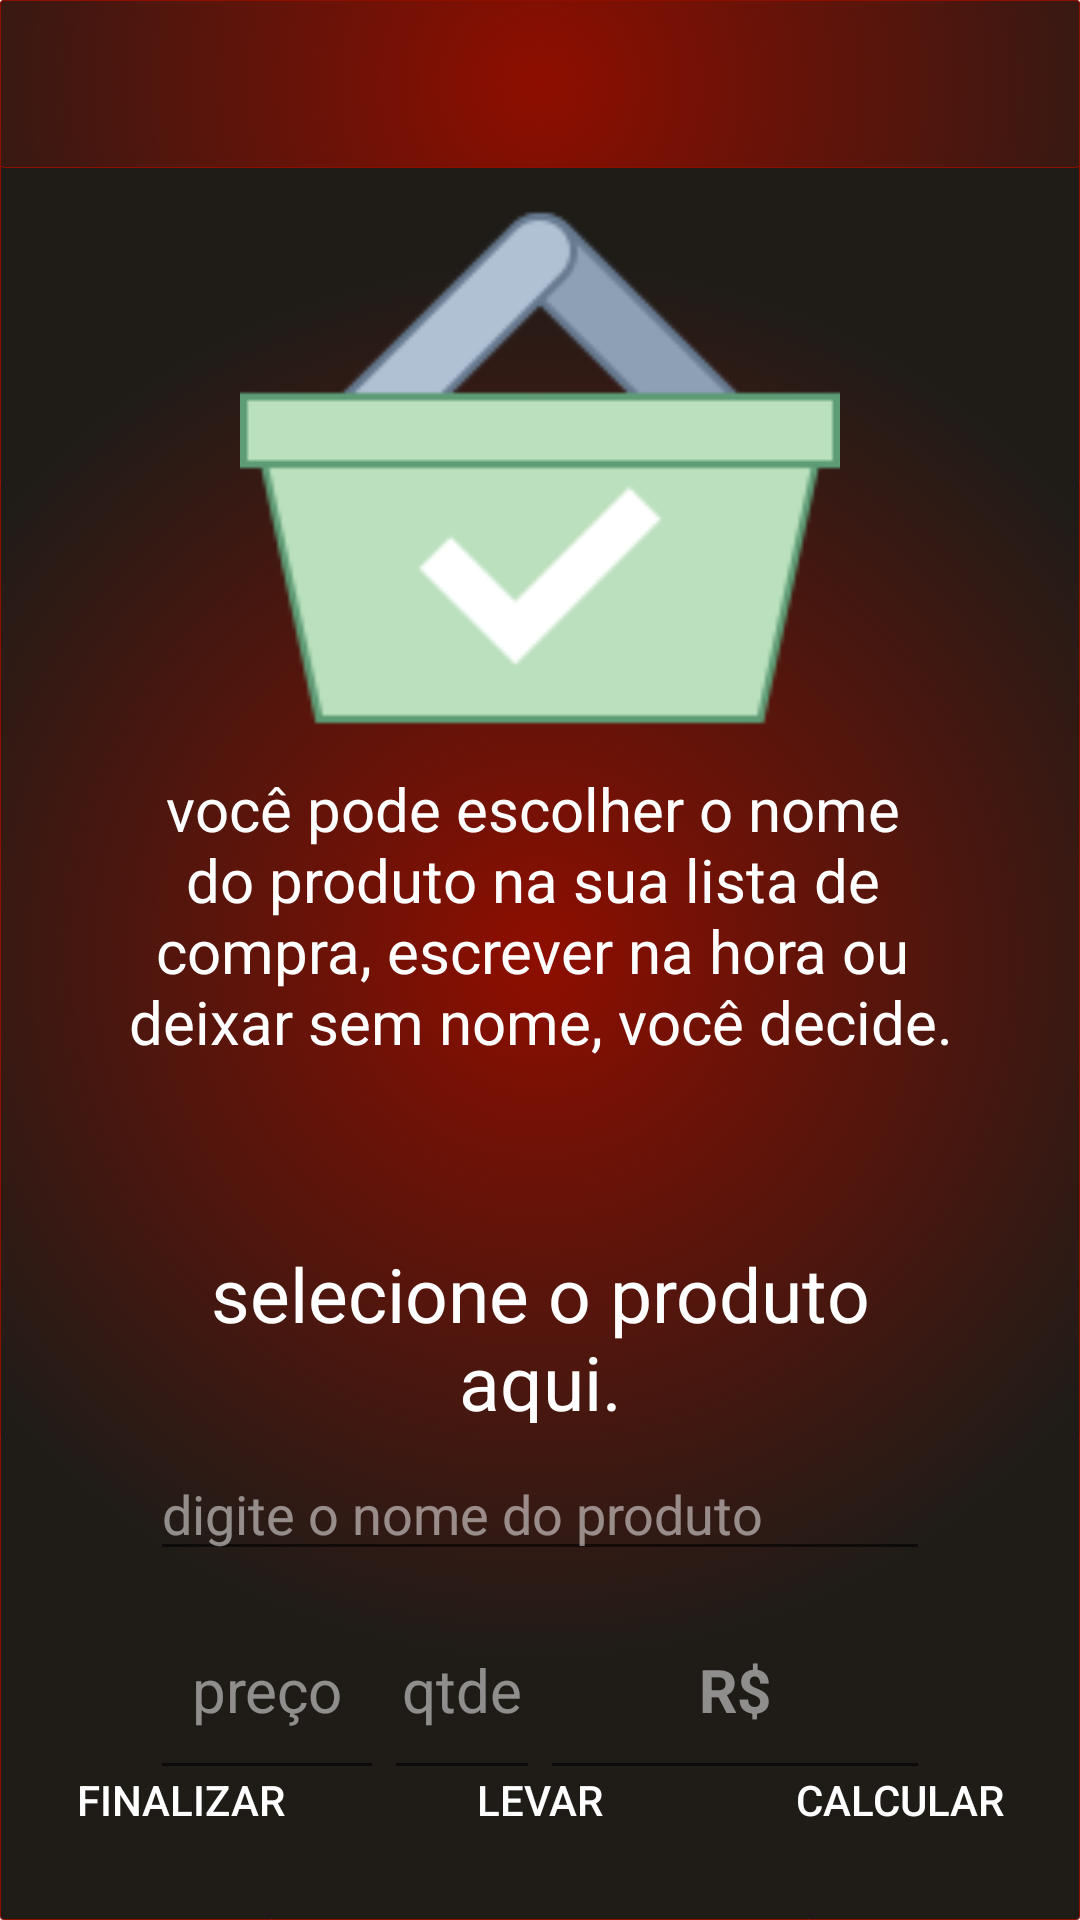

Layout XML and referenced resources for this Android screen:
<!-- AndroidManifest.xml: application theme Theme.MinhasCompras -->
<!-- res/layout/activity_comprar.xml -->
<?xml version="1.0" encoding="utf-8"?>
<androidx.constraintlayout.widget.ConstraintLayout xmlns:android="http://schemas.android.com/apk/res/android"
    xmlns:app="http://schemas.android.com/apk/res-auto"
    xmlns:tools="http://schemas.android.com/tools"
    android:layout_width="match_parent"
    android:layout_height="match_parent"
    android:background="@drawable/bg_app"
    tools:context=".act.ActivityComprar">

    <include
        android:id="@+id/toolbar_layout_comprar"
        layout="@layout/toolbar" />

    <ImageView
        android:id="@+id/iv_compra"
        android:layout_width="200dp"
        android:layout_height="200dp"
        android:contentDescription="@string/icone_tela_a"
        android:scaleType="fitCenter"
        app:layout_constraintEnd_toEndOf="parent"
        app:layout_constraintStart_toStartOf="parent"
        app:layout_constraintTop_toBottomOf="@+id/toolbar_layout_comprar"
        app:srcCompat="@drawable/cesta" />

    <TextView
        android:id="@+id/textViewDetalheCompra"
        android:layout_width="0dp"
        android:layout_height="wrap_content"
        android:layout_marginStart="16dp"
        android:layout_marginEnd="16dp"
        android:gravity="center"
        android:text="@string/texto_comprar"
        android:textAppearance="@style/TextAppearance.AppCompat.Medium"
        android:textColor="@color/white"
        android:textSize="20sp"
        app:layout_constraintEnd_toEndOf="parent"
        app:layout_constraintStart_toStartOf="parent"
        app:layout_constraintTop_toBottomOf="@+id/iv_compra" />

    <androidx.appcompat.widget.LinearLayoutCompat
        android:id="@+id/linearLayoutCompat2"
        android:layout_width="match_parent"
        android:layout_height="wrap_content"
        android:layout_marginBottom="16dp"
        android:orientation="horizontal"
        app:layout_constraintBottom_toBottomOf="parent"
        app:layout_constraintEnd_toEndOf="parent"
        app:layout_constraintStart_toStartOf="parent">

        <Button
            android:id="@+id/bt_finalizar"
            android:layout_width="0dp"
            android:layout_height="wrap_content"
            android:layout_weight="1"
            android:background="@color/transparente"
            android:onClick="onclickSelecao"
            android:text="@string/finalizar"
            android:textColor="@color/white" />

        <Button
            android:id="@+id/bt_levar"
            android:layout_width="0dp"
            android:layout_height="wrap_content"
            android:layout_weight="1"
            android:background="@color/transparente"
            android:onClick="onclickSelecao"
            android:text="@string/levar"
            android:textColor="@color/white" />

        <Button
            android:id="@+id/bt_calcular"
            android:layout_width="0dp"
            android:layout_height="wrap_content"
            android:layout_weight="1"
            android:background="@color/transparente"
            android:onClick="onclickSelecao"
            android:text="@string/calcular"
            android:textColor="@color/white" />

    </androidx.appcompat.widget.LinearLayoutCompat>

    <TextView
        android:id="@+id/tv_listar_produtos"
        android:layout_width="0dp"
        android:layout_height="60dp"
        android:layout_marginStart="50dp"
        android:layout_marginTop="12dp"
        android:layout_marginEnd="50dp"
        android:background="@color/transparente"
        android:textSize="25sp"
        android:text="@string/lista_de_compras"
        android:gravity="center"
        android:textColor="@color/white"
        android:onClick="onclickSelecao"
        app:layout_constraintEnd_toEndOf="parent"
        app:layout_constraintStart_toStartOf="parent"
        app:layout_constraintTop_toBottomOf="@+id/tv_soma_total" />


    <TextView
        android:id="@+id/tv_soma_total"
        android:layout_width="0dp"
        android:layout_height="wrap_content"
        android:layout_marginStart="50dp"
        android:layout_marginTop="16dp"
        android:layout_marginEnd="50dp"
        android:textColor="@color/white"
        android:textSize="24sp"
        android:textStyle="bold"
        android:gravity="center"
        app:layout_constraintEnd_toEndOf="parent"
        app:layout_constraintStart_toStartOf="parent"
        app:layout_constraintTop_toBottomOf="@+id/textViewDetalheCompra" />

    <EditText
        android:id="@+id/et_lista_compra_produto_nome"
        android:layout_width="0dp"
        android:layout_height="wrap_content"
        android:layout_marginStart="50dp"
        android:layout_marginTop="8dp"
        android:layout_marginEnd="50dp"
        android:ems="10"
        android:hint="@string/digite_o_nome_do_produto"
        android:importantForAutofill="no"
        android:inputType="textAutoComplete"
        android:textColor="@color/white"
        android:textColorHint="@color/white_texto"
        app:layout_constraintEnd_toEndOf="parent"
        app:layout_constraintStart_toStartOf="parent"
        app:layout_constraintTop_toBottomOf="@+id/tv_listar_produtos" />

    <LinearLayout
        android:id="@+id/ll_et_valores"
        android:layout_width="0dp"
        android:layout_height="60dp"
        android:layout_marginStart="50dp"
        android:layout_marginTop="8dp"
        android:layout_marginEnd="50dp"
        android:gravity="center"
        android:orientation="horizontal"
        app:layout_constraintEnd_toEndOf="parent"
        app:layout_constraintStart_toStartOf="parent"
        app:layout_constraintTop_toBottomOf="@+id/et_lista_compra_produto_nome">

        <EditText
            android:id="@+id/et_produto_preco"
            android:layout_width="0dp"
            android:layout_height="70dp"
            android:layout_weight="0.3"
            android:ems="10"
            android:gravity="center"
            android:hint="@string/pre_o"
            android:importantForAutofill="no"
            android:inputType="numberDecimal"
            android:textColor="@color/white"
            android:textColorHint="@color/white_texto"
            android:textSize="20sp" />

        <EditText
            android:id="@+id/tv_produto_qte"
            android:layout_width="0dp"
            android:layout_height="70dp"
            android:layout_weight="0.2"
            android:ems="10"
            android:gravity="center"
            android:hint="@string/qtde"
            android:importantForAutofill="no"
            android:inputType="number|numberDecimal"
            android:textColor="@color/white"
            android:textColorHint="@color/white_texto"
            android:textSize="20sp" />

        <EditText
            android:id="@+id/tv_produto_total"
            android:layout_width="0dp"
            android:layout_height="70dp"
            android:layout_weight="0.5"
            android:editable="false"
            android:ems="10"
            android:gravity="center"
            android:hint="@string/valor_real"
            android:importantForAutofill="no"
            android:inputType="none"
            android:textColor="@color/white"
            android:textColorHint="@color/white_texto"
            android:textSize="20sp"
            android:textStyle="bold" />
    </LinearLayout>

    <ScrollView
        android:layout_width="0dp"
        android:layout_height="0dp"
        android:layout_marginStart="32dp"
        android:layout_marginTop="8dp"
        android:layout_marginEnd="32dp"
        app:layout_constraintBottom_toTopOf="@+id/linearLayoutCompat2"
        app:layout_constraintEnd_toEndOf="parent"
        app:layout_constraintStart_toStartOf="parent"
        app:layout_constraintTop_toBottomOf="@+id/ll_et_valores">

        <androidx.recyclerview.widget.RecyclerView
            android:id="@+id/rv_produtos"
            android:layout_width="match_parent"
            android:layout_height="wrap_content"
            android:layout_marginTop="8dp" />

    </ScrollView>

</androidx.constraintlayout.widget.ConstraintLayout>
<!-- res/layout/toolbar.xml (included above) -->
<?xml version="1.0" encoding="utf-8"?>
<androidx.appcompat.widget.LinearLayoutCompat xmlns:android="http://schemas.android.com/apk/res/android"
    android:layout_width="match_parent"
    android:layout_height="wrap_content"
    xmlns:app="http://schemas.android.com/apk/res-auto"
    android:orientation="vertical"
    android:background="@drawable/bg_app">

    <androidx.appcompat.widget.Toolbar
        android:id="@+id/toolbar"
        android:layout_width="match_parent"
        android:layout_height="wrap_content"
        android:background="@color/transparente"
        android:minHeight="?attr/actionBarSize"
        app:titleTextColor="@color/white"
        android:theme="?attr/actionBarTheme" />


</androidx.appcompat.widget.LinearLayoutCompat>
<!-- resources referenced by this layout -->
<resources>
  <color name="transparente">#00FFFFFF</color>
  <color name="white">#FFFFFFFF</color>
  <color name="white_texto">#80FFFFFF</color>
  <!-- drawable bg_app (drawable) -->
  <?xml version="1.0" encoding="utf-8"?>
  <selector xmlns:android="http://schemas.android.com/apk/res/android">
      <item>
          <shape>
              <gradient android:type="radial" android:gradientRadius="700"
                  android:startColor="#ff8e0e00" android:endColor="#ff1f1c18" />
              <stroke android:width="0.05px" android:color="#ff8e0e00"/>
              <corners android:radius="1dp"/>
          </shape>
      </item>
  </selector>
  <!-- drawable cesta: png bitmap (drawable, 4157 bytes) -->
  <string name="calcular">calcular</string>
  <string name="digite_o_nome_do_produto">digite o nome do produto</string>
  <string name="finalizar">finalizar</string>
  <string name="icone_tela_a">icone tela um</string>
  <string name="levar">levar</string>
  <string name="lista_de_compras">selecione o produto aqui.</string>
  <string name="pre_o">preço</string>
  <string name="qtde">qtde</string>
  <string name="texto_comprar">"você pode escolher o nome \ndo produto na sua lista de \ncompra, escrever na hora ou \ndeixar sem nome, você decide."</string>
  <string name="valor_real">R$</string>
  <style name="Theme.MinhasCompras" parent="Theme.MaterialComponents.Light.NoActionBar">
          
          <item name="colorPrimary">@color/purple_200</item>
          <item name="colorPrimaryVariant">@color/purple_200</item>
          <item name="colorOnPrimary">@color/black</item>
          
          <item name="colorSecondary">@color/teal_200</item>
          <item name="colorSecondaryVariant">@color/teal_200</item>
          <item name="colorOnSecondary">@color/black</item>
          
          <item name="android:statusBarColor" tools:targetApi="l">?attr/colorPrimaryVariant</item>
          
      </style>
  <color name="purple_200">#ff8e0e00</color>
  <color name="black">#ff1f1c18</color>
  <color name="teal_200">#ff8e0e00</color>
</resources>
